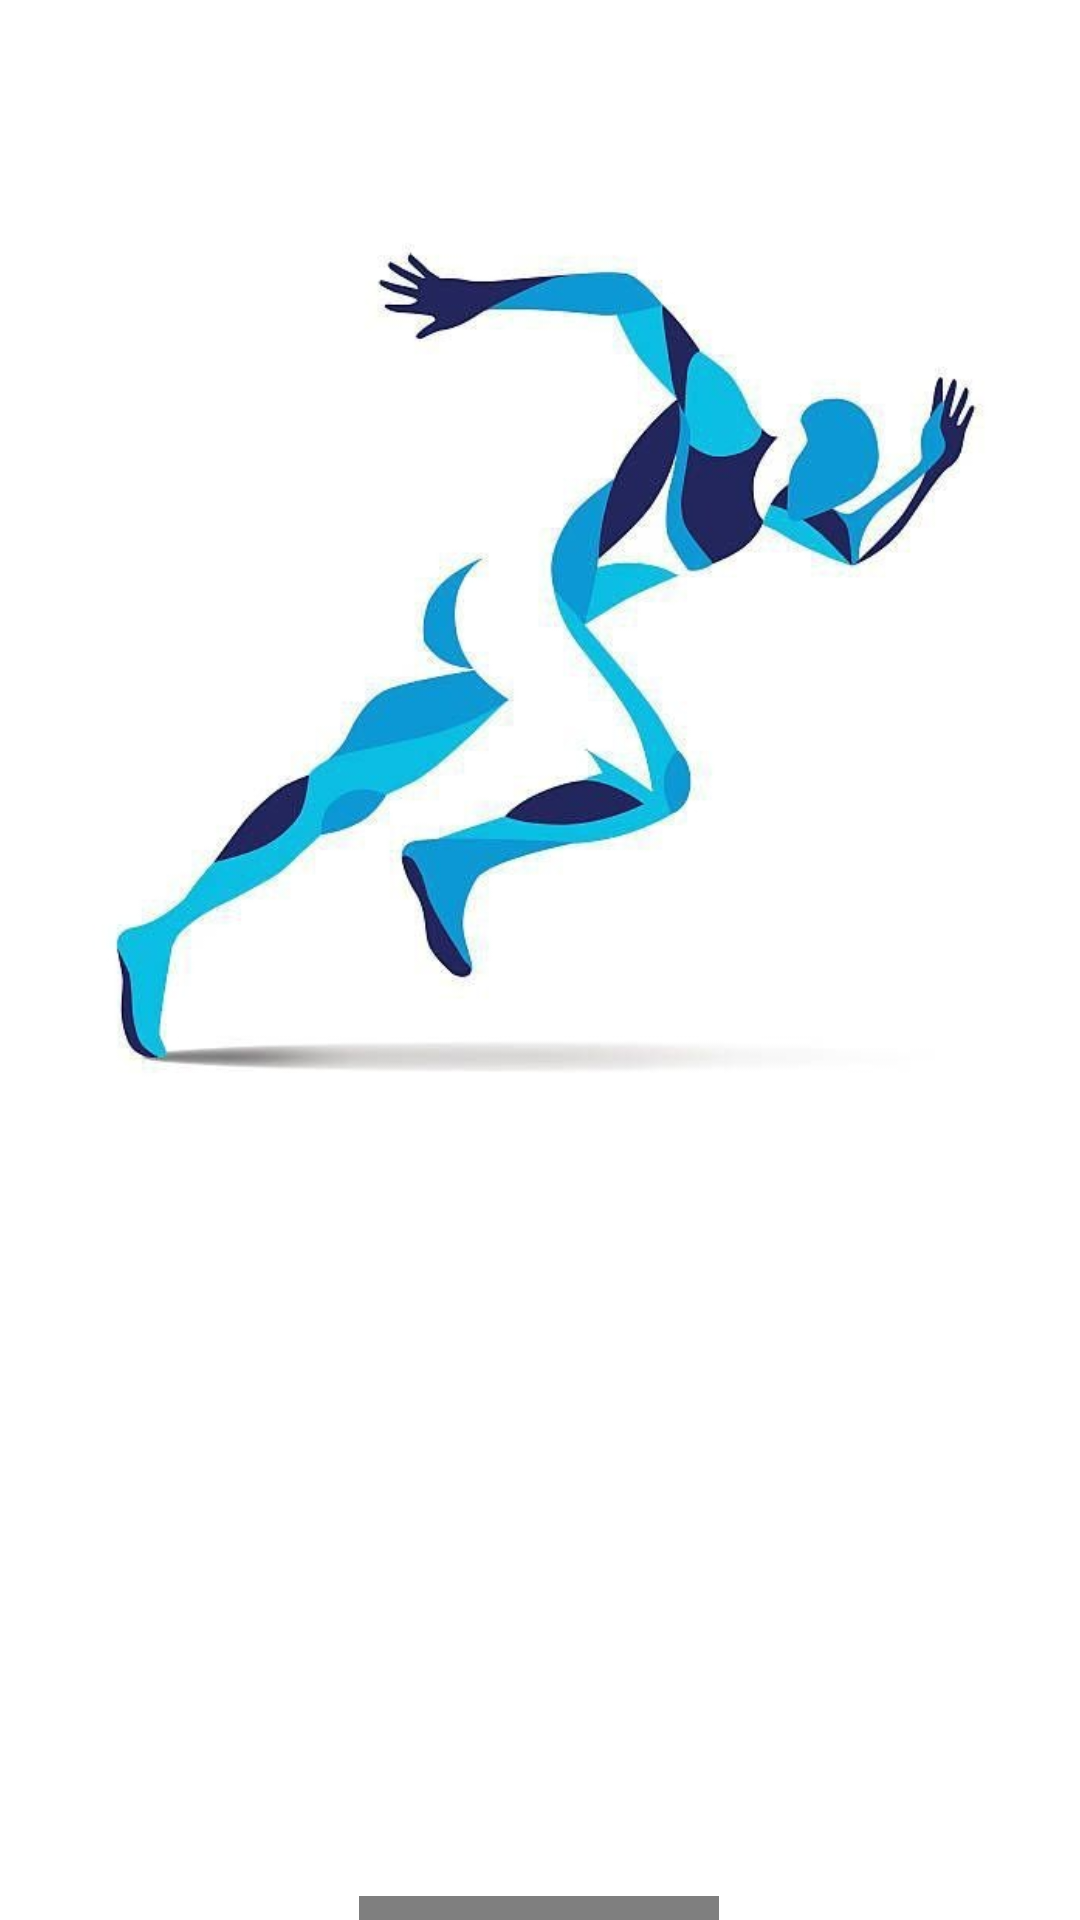

Reconstruct the res/layout file that produces this screen, plus the resources it refers to.
<!-- AndroidManifest.xml: application theme Theme.RiseZoneFitness -->
<!-- res/layout/activity_splash.xml -->
<?xml version="1.0" encoding="utf-8"?>
<androidx.constraintlayout.widget.ConstraintLayout xmlns:android="http://schemas.android.com/apk/res/android"
    xmlns:app="http://schemas.android.com/apk/res-auto"
    android:layout_width="match_parent"
    android:layout_height="match_parent"
    android:background="#FFFFFF">

    <ImageView
        android:id="@+id/imageView"
        android:layout_width="467dp"
        android:layout_height="316dp"
        android:layout_marginTop="52dp"
        app:layout_constraintEnd_toEndOf="parent"
        app:layout_constraintStart_toStartOf="parent"
        app:layout_constraintTop_toTopOf="parent"
        app:srcCompat="@drawable/logo_v2" />

    <com.airbnb.lottie.LottieAnimationView
        android:id="@+id/lottieLogo"
        android:layout_width="120dp"
        android:layout_height="120dp"
        android:layout_marginTop="264dp"
        app:layout_constraintEnd_toEndOf="parent"
        app:layout_constraintHorizontal_bias="0.498"
        app:layout_constraintStart_toStartOf="parent"
        app:layout_constraintTop_toBottomOf="@+id/imageView"
        app:lottie_autoPlay="true"
        app:lottie_fileName="logo_animation.json"
        app:lottie_loop="true" />


</androidx.constraintlayout.widget.ConstraintLayout>
<!-- resources referenced by this layout -->
<resources>
  <!-- drawable logo_v2: jpg bitmap (drawable, 28587 bytes) -->
  <style name="Theme.RiseZoneFitness" parent="Base.Theme.RiseZoneFitness" />
  <style name="Base.Theme.RiseZoneFitness" parent="Theme.Material3.DayNight.NoActionBar">
          <item name="colorPrimary">@color/primary_color</item>
      </style>
  <color name="primary_color">#0379E7</color>
</resources>
